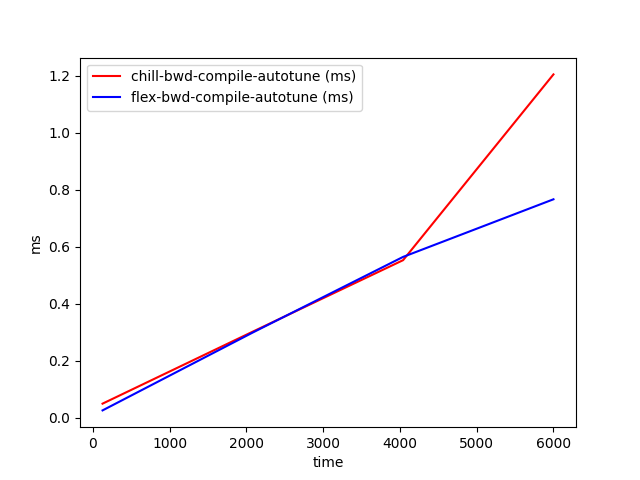

Values plotted in this chart, from the file beside it:
time, chill-bwd-compile-autotune (ms), flex-bwd-compile-autotune (ms)
128, 0.04897, 0.0253
2085, 0.3017, 0.2987
4042, 0.5524, 0.5639
6000, 1.204, 0.766
